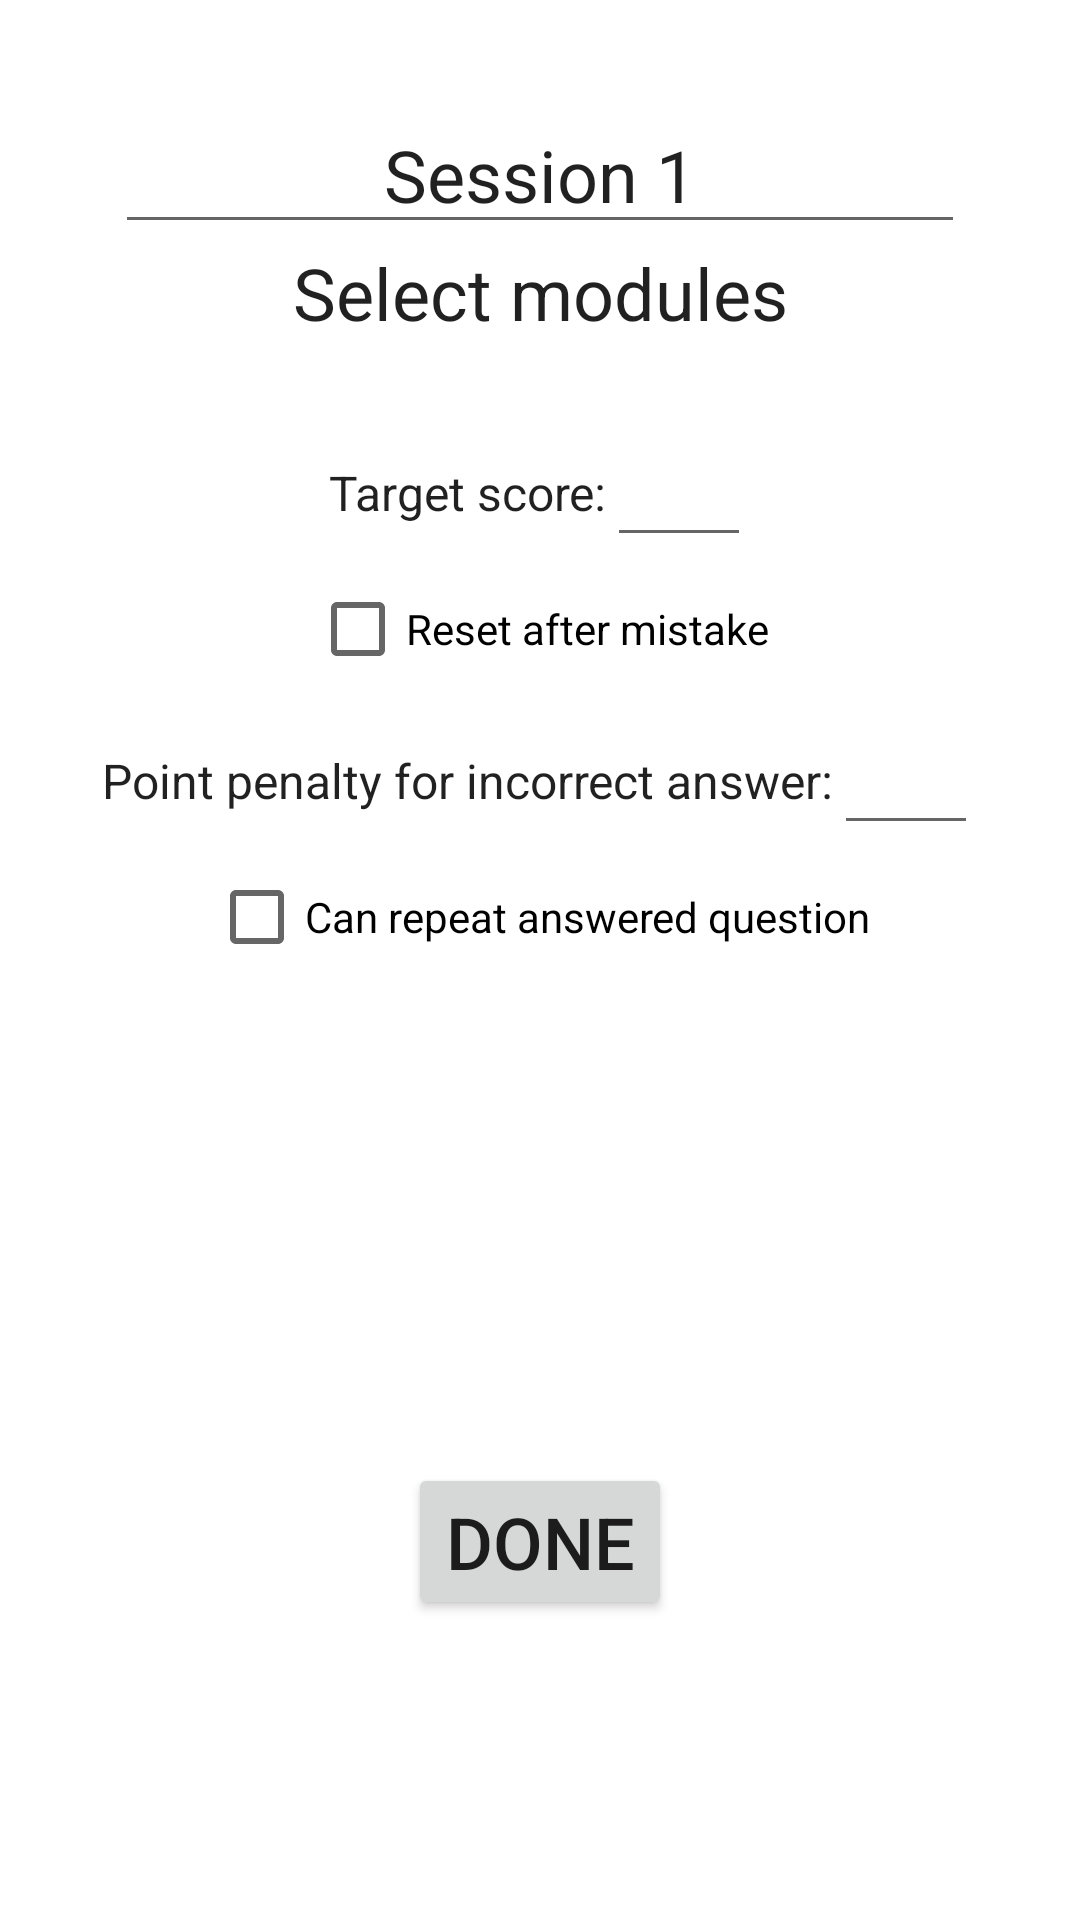

Layout XML and referenced resources for this Android screen:
<!-- AndroidManifest.xml: application theme Theme.TrainerEngine -->
<!-- res/layout/activity_session_editor.xml -->
<?xml version="1.0" encoding="utf-8"?>
<androidx.constraintlayout.widget.ConstraintLayout
        xmlns:android="http://schemas.android.com/apk/res/android"
        xmlns:tools="http://schemas.android.com/tools"
        xmlns:app="http://schemas.android.com/apk/res-auto"
        android:layout_width="match_parent"
        android:layout_height="match_parent"
        tools:context=".session.SessionEditor">

    <EditText
            android:layout_width="wrap_content"
            android:layout_height="wrap_content"
            android:inputType="textPersonName"
            android:text="Session 1"
            android:ems="10"
            android:id="@+id/input_session_name" app:layout_constraintEnd_toEndOf="parent"
            app:layout_constraintStart_toStartOf="parent" app:layout_constraintTop_toTopOf="parent"
            android:layout_marginTop="32dp" android:textAppearance="@style/TextAppearance.AppCompat.Large"
            android:textSize="24sp" android:textAlignment="center" android:singleLine="true"/>
    <TextView
            android:id="@+id/text_module_select"
            android:layout_width="wrap_content"
            android:layout_height="wrap_content"
            android:text="Select modules"
            android:textAlignment="center"
            android:textSize="24sp"
            app:layout_constraintEnd_toEndOf="parent"
            app:layout_constraintStart_toStartOf="parent"
            android:textAppearance="@style/TextAppearance.AppCompat.Large"
            app:layout_constraintTop_toBottomOf="@+id/input_session_name"/>
    <ExpandableListView
            android:orientation="vertical"
            android:layout_width="0dp"
            android:layout_height="wrap_content"
            android:layout_marginTop="8dp"
            app:layout_constraintTop_toBottomOf="@id/text_module_select" app:layout_constraintEnd_toEndOf="parent"
            app:layout_constraintStart_toStartOf="parent"
            android:id="@+id/list_modules" android:divider="@android:color/darker_gray" android:dividerHeight="0.5dp"
            android:indicatorLeft="?attr/listPreferredItemPaddingLeft" android:layout_marginStart="64dp"
            android:layout_marginEnd="64dp">
    </ExpandableListView>
    <ScrollView
            android:layout_width="0dp"
            android:layout_height="0dp"
            app:layout_constraintEnd_toEndOf="parent"
            app:layout_constraintStart_toStartOf="parent"
            app:layout_constraintBottom_toTopOf="@+id/done_session_create" android:layout_marginBottom="16dp"
            app:layout_constraintTop_toBottomOf="@+id/list_modules" android:layout_marginTop="16dp">
        <LinearLayout
                android:orientation="vertical"
                android:layout_width="match_parent"
                android:layout_height="match_parent"
                android:gravity="center_horizontal"
        >
            <LinearLayout
                    android:orientation="horizontal"
                    android:layout_width="wrap_content"
                    android:layout_height="wrap_content" android:gravity="center_horizontal">
                <TextView
                        android:text="Target score:"
                        android:layout_width="wrap_content"
                        android:layout_height="wrap_content" android:id="@+id/text_target"
                        android:textAppearance="@style/TextAppearance.AppCompat.Large"
                        android:textSize="16sp"
                />
                <EditText
                        android:layout_width="wrap_content"
                        android:layout_height="wrap_content"
                        android:inputType="number"
                        android:ems="2"
                        android:id="@+id/input_target"
                        android:minHeight="48dp" android:minWidth="48dp"
                />
            </LinearLayout>
            <CheckBox
                    android:id="@+id/checkbox_reset"
                    android:text="Reset after mistake"
                    android:layout_width="wrap_content"
                    android:layout_height="wrap_content"
                    android:paddingTop="10dp" android:paddingBottom="10dp"
                    android:gravity="center|center_horizontal"/>
            <LinearLayout
                    android:orientation="horizontal"
                    android:layout_width="wrap_content"
                    android:layout_height="wrap_content" android:gravity="center_horizontal">
                <TextView
                        android:text="Point penalty for incorrect answer:"
                        android:layout_width="wrap_content"
                        android:layout_height="wrap_content" android:id="@+id/text_penalty"
                        android:textAppearance="@style/TextAppearance.AppCompat.Large"
                        android:textSize="16sp"
                />
                <EditText
                        android:layout_width="wrap_content"
                        android:layout_height="wrap_content"
                        android:inputType="number"
                        android:ems="2"
                        android:id="@+id/input_penalty"
                        android:minWidth="48dp" android:minHeight="48dp"
                />
            </LinearLayout>
            <CheckBox
                    android:id="@+id/checkbox_repeatable"
                    android:text="Can repeat answered question"
                    android:layout_width="wrap_content"
                    android:layout_height="wrap_content"
            />
        </LinearLayout>
    </ScrollView>
    <Button
            android:text="Done"
            android:layout_width="wrap_content"
            android:layout_height="wrap_content" android:id="@+id/done_session_create"
            app:layout_constraintEnd_toEndOf="parent" app:layout_constraintStart_toStartOf="parent"
            android:textSize="24sp"
            app:layout_constraintBottom_toBottomOf="parent" android:layout_marginBottom="100dp"/>
</androidx.constraintlayout.widget.ConstraintLayout>
<!-- resources referenced by this layout -->
<resources>
  <style name="Theme.TrainerEngine" parent="Theme.MaterialComponents.DayNight.DarkActionBar">
          
          <item name="colorPrimary">@color/purple_500</item>
          <item name="colorPrimaryVariant">@color/purple_700</item>
          <item name="colorOnPrimary">@color/white</item>
          
          <item name="colorSecondary">@color/teal_200</item>
          <item name="colorSecondaryVariant">@color/teal_700</item>
          <item name="colorOnSecondary">@color/black</item>
          
          <item name="android:statusBarColor">?attr/colorPrimaryVariant</item>
          
      </style>
  <!-- not gathered from this repository: default colours our renderer supplied (Android Studio template values) -->
  <color name="purple_500">#FF6200EE</color>
  <color name="purple_700">#FF3700B3</color>
  <color name="teal_200">#FF03DAC5</color>
  <color name="teal_700">#FF018786</color>
  <color name="black">#FF000000</color>
  <color name="white">#FFFFFFFF</color>
</resources>
